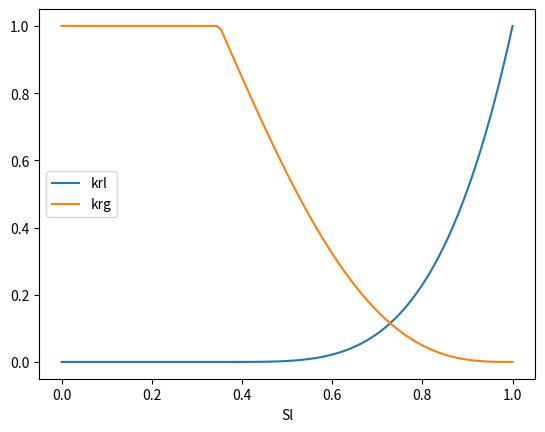

This figure's Python source:
import numpy as np

# Cf. Special Panel on Geothermal Model Intercomparison Study
# Sixth Stanford Annual Workshop on Geothermal Reservoir Engineering
# December 16-18, 1980
# Problem 2: 1-D Well Test


def Sstar(Sl):
    result = np.zeros_like(Sl)
    mask = Sl > 0.35
    result[mask] = (Sl[mask] - 0.35) / 0.65
    return result


def dSstardSl(Sl):
    result = np.zeros_like(Sl)
    mask = Sl > 0.35
    result[mask] = 1 / 0.65
    return result


def fkrl(Sl):
    return Sstar(Sl) ** 4


def dfkrldS(Sl):
    return 4 * dSstardSl(Sl) * (Sstar(Sl) ** 3)


def fkrg(Sl):
    S = Sstar(Sl)
    return ((1 - S) ** 2) * (1 - S ** 2)


def dfkrgdS(Sl):
    S = Sstar(Sl)
    dS = dSstardSl(Sl)
    return -2 * dS * (1 - S) * ((1 - S ** 2) + (1 - S) * S)


def kr_functions(states, rocktypes, kr, dkrdS):
    assert kr.shape[1] == 2, "Should not be called if np!=2"
    dkrdS[...] = 0
    Sl = states.S[:, 1]
    kr[:, 0] = fkrg(Sl)
    dkrdS[:, 0, 0] = -dfkrgdS(Sl)  # derivative is w.r.t. Sg
    kr[:, 1] = fkrl(Sl)
    dkrdS[:, 1, 1] = dfkrldS(Sl)


if __name__ == "__main__":

    S = np.linspace(0, 1, 100)

    try:
        import matplotlib.pyplot as plt
    except ImportError:
        print("No figure is drawn as matpplotlib is not installed.")
    else:
        plt.clf()
        plt.plot(S, fkrl(S), label="krl")
        plt.plot(S, fkrg(S), label="krg")
        plt.xlabel("Sl")
        plt.legend()
        plt.savefig("kr.png")

    ds = 1e-7

    def check(f, df):
        dfapprox = (f(S + ds) - f(S - ds)) / (2 * ds)
        return np.allclose(df(S), dfapprox)

    print(check(Sstar, dSstardSl))
    print(check(fkrl, dfkrldS))
    print(check(fkrg, dfkrgdS))
